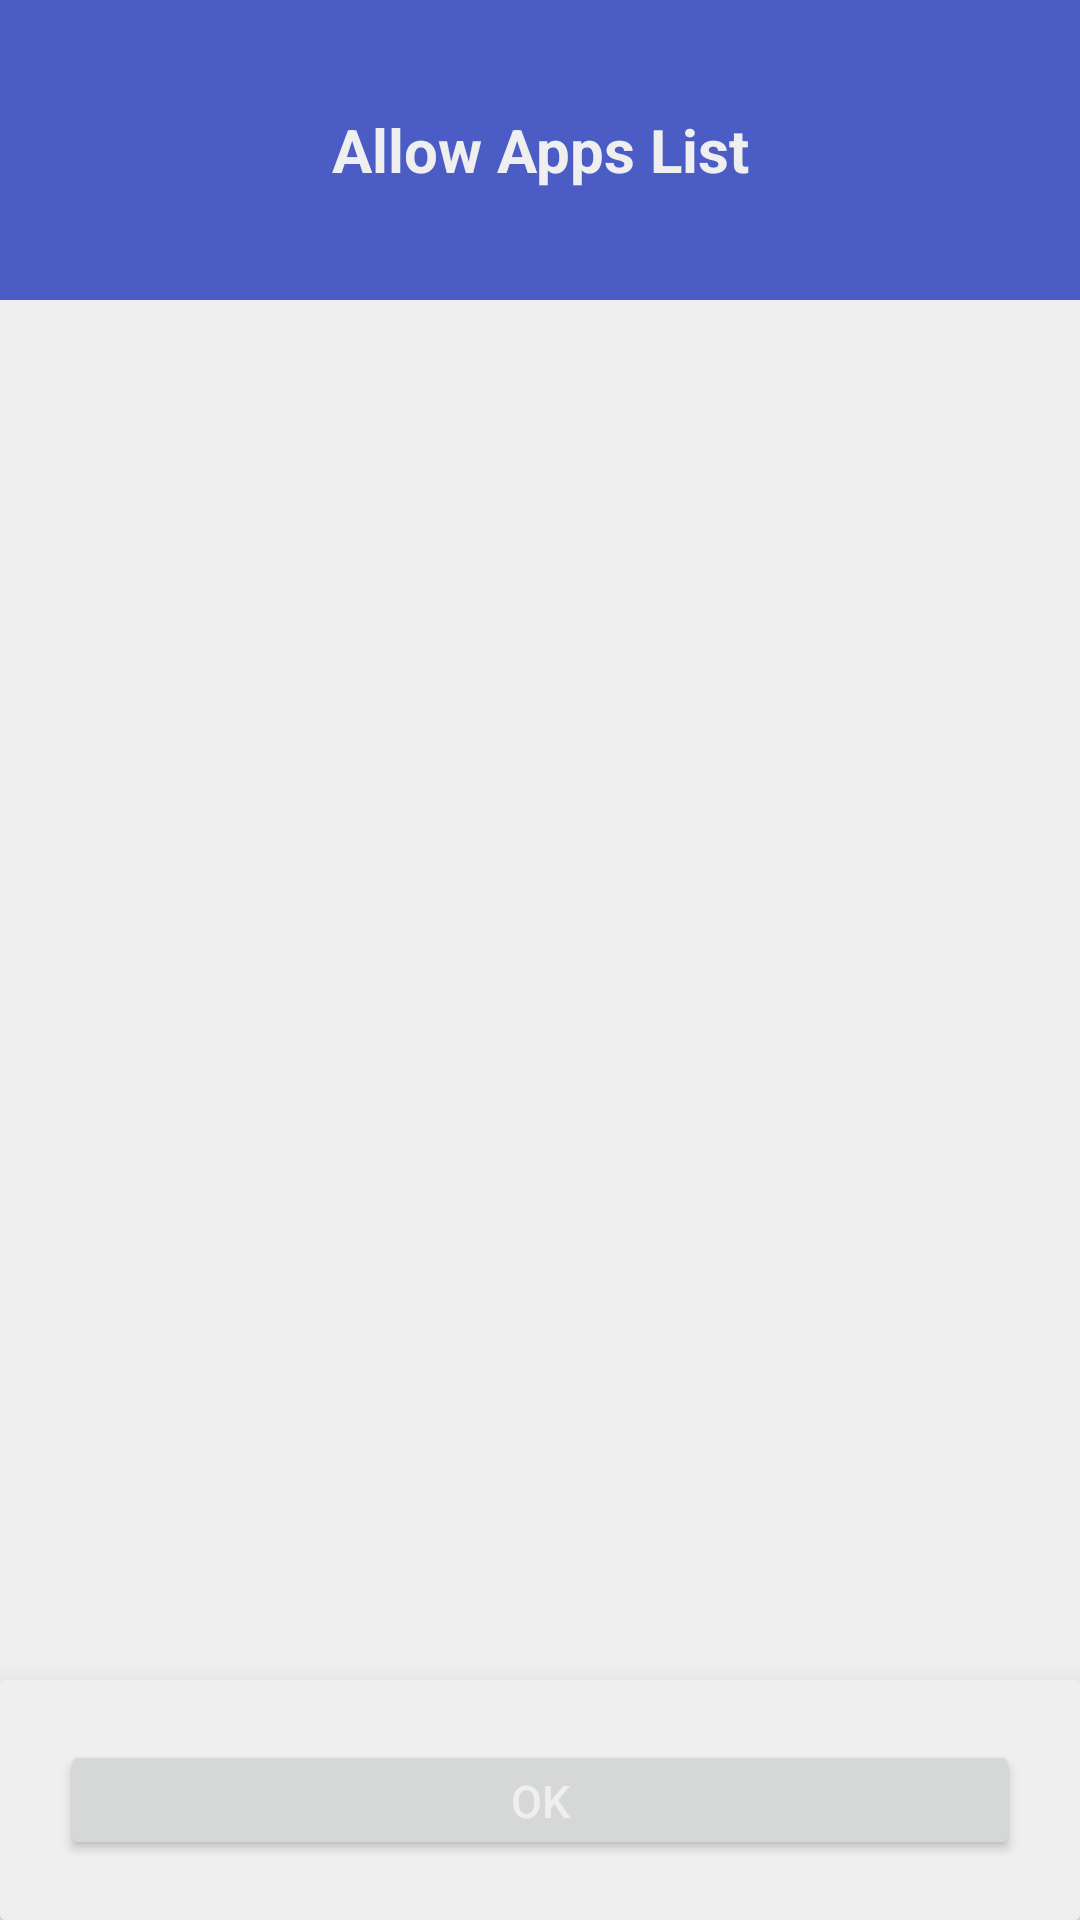

Write the Android layout XML for this screen, with the resource values it uses.
<!-- AndroidManifest.xml: application theme AppTheme -->
<!-- res/layout/activity_select_app.xml -->
<?xml version="1.0" encoding="utf-8"?>
<LinearLayout xmlns:android="http://schemas.android.com/apk/res/android"
    xmlns:app="http://schemas.android.com/apk/res-auto"
    xmlns:tools="http://schemas.android.com/tools"
    android:layout_width="match_parent"
    android:layout_height="match_parent"
    android:background="@color/background"
    android:gravity="center"
    android:orientation="vertical">


    <TextView
        android:layout_width="360dp"
        android:layout_height="100dp"
        android:background="@color/colorPrimary"
        android:gravity="center"
        android:text="@string/Select_App_Title"
        android:textAlignment="center"
        android:textColor="@color/textTitleColor"
        android:textSize="20dp"
        android:textStyle="bold" />

    <androidx.recyclerview.widget.RecyclerView
        android:id="@+id/Select_App_List"
        android:layout_width="match_parent"
        android:layout_height="0dp"
        android:layout_weight="1">

    </androidx.recyclerview.widget.RecyclerView>

    <androidx.cardview.widget.CardView
        android:layout_width="match_parent"
        android:layout_height="80dp"
        app:cardElevation="15dp">

        <LinearLayout
            android:layout_width="match_parent"
            android:layout_height="match_parent"
            android:gravity="center"
            android:background="@color/background"
            android:orientation="vertical">

            <Button
                android:id="@+id/Selete_App_Button"
                android:layout_width="320dp"
                android:layout_height="40dp"
                android:layout_marginTop="20dp"
                android:layout_marginBottom="20dp"
                android:text="@string/Button_OK"
                android:textColor="@color/textTitleColor"
                android:textSize="15dp"
                tools:ignore="SpUsage" />
        </LinearLayout>

    </androidx.cardview.widget.CardView>

</LinearLayout>
<!-- resources referenced by this layout -->
<resources>
  <color name="background">#EFEFEF</color>
  <color name="colorPrimary">#4b5cc4</color>
  <color name="textTitleColor">#EFEFEF</color>
  <string name="Button_OK">OK</string>
  <string name="Select_App_Title">Allow Apps List</string>
  <style name="AppTheme" parent="Theme.MaterialComponents.DayNight.NoActionBar">
          
          <item name="colorPrimary">@color/colorPrimary</item>
          <item name="colorPrimaryDark">@color/colorPrimaryDark</item>
          <item name="colorAccent">@color/colorAccent</item>
          <item name="android:textColorPrimary">@color/textColorPrimary</item>
          <item name="android:windowBackground">@color/background</item>
  
  
      </style>
  <color name="colorPrimaryDark">#3700B3</color>
  <color name="colorAccent">#4b5cc4</color>
  <color name="textColorPrimary">#121212</color>
</resources>
